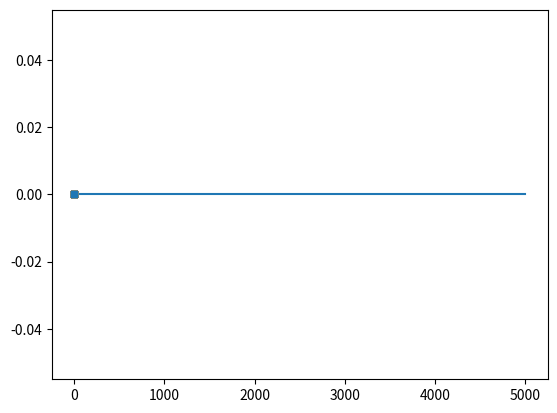

Reproduce this figure in Python. (Note: this script raises an exception after producing the figure.)
import matplotlib.pyplot as plt
import numpy as np
import random
import copy

class Car(object):
    def __init__(self, edge, route, speed):
       self.edge = edge
       self.route = route
       self.pos = 0
       self.speed=speed
       self.age = 0
       self.aveSpeed = 0
       # Visualisation point
       x, y = edge.getStart()
       self.vis = plt.plot(x, y, 's', markersize=4)[0]

    def getPos(self):
        return self.pos

    def getEdge(self):
        return self.edge

# The three speed rules
    def accelerationRule(self):
        if self.speed <= maxSpeed - maxSpeed/steps:
            self.speed+=maxSpeed/steps

    def randomizationRule(self):
        var=np.random.uniform(0,1)
        if self.speed > maxSpeed/steps:
             if var<p:
                 self.speed-=maxSpeed/(steps)

    def distanceRule(self, frontCar):
        hisEdge = frontCar.getEdge()
        if hisEdge == self.edge:
            difference = frontCar.getPos() - self.pos
        else:
            difference = (
                 self.edge.getLength() - self.pos
                 + frontCar.getPos()
                 )
        if difference + 2 < self.speed:
            self.speed = difference
            if self.speed < 0:
                self.speed = 0

# Updating locations and moving to new edges
    def setNewEdge(self):
        del self.route[0]
        if len(self.route) != 0:
            self.edge = route[0]
        else: self.edge = False

    def update(self, timestep):
        self.aveSpeed = (self.aveSpeed*self.age + self.speed)/(self.age + 1)
        self.age += 1

        distance = self.speed*timestep
        if self.pos + distance < self.edge.getLength():
            # Updating visualisation information
            self.pos += distance
            x, y = self.edge.getXY(self.pos)
            self.vis.set_data(x, y)
            return True
        else:
            if len(self.route) == 0:
                self.vis.remove()
                self.pos += distance
                self.edge.removeCar(self)
                return False
            else:
                distance -= self.edge.getLength() - self.pos
                self.pos = distance
                self.edge.removeCar(self)
                self.edge = self.route[0]
                self.edge.addCar(self)
                del self.route[0]
                x, y = self.edge.getXY(self.pos)
                self.vis.set_data(x, y)
                return True

    def getFrontCar(self):
        cars = self.edge.getCars()
        for n, car in enumerate(cars):
            if car == self:
                if n > 0:
                    return cars[n-1]
                break
        if len(self.route) != 0:
            nextCarList = self.route[0].getCars()
            if len(nextCarList) != 0:
                return nextCarList[-1]
        return False

    def activate(self):
        self.edge.addCar(self)
        updateSpeed(self)

    def getAverageSpeed(self):
        return self.aveSpeed

class Edge(object):
    def __init__(self, node1, node2):
        x1, y1 = node1
        x2, y2 = node2
        plt.plot((x1,x2),(y1,y2))
        self.length = np.sqrt((x2-x1)**2 + (y2-y1)**2)
        self.angle = np.arctan((y2-y1)/(x2-x1))
        self.x1, self.y1 = x1, y1
        self.x2, self.y2 = x2, y2
        self.cars = []
        self.newCars = []

    def getLength(self):
        return self.length

    def getStart(self):
        return (self.x1, self.y1)

    def getXY(self, pos):
        x = self.x1 + np.cos(self.angle)*pos
        y = self.y1 + np.sin(self.angle)*pos
        return (x, y)

    def addCar(self, car):
        self.newCars.append(car)

    def update(self):
        if len(self.newCars) != 0:
            # Makes sure the cars are ordered correctly on the new edge
            enteringCars = sorted(self.newCars, key=lambda car: car.getPos())
            self.cars += reversed(enteringCars)
            self.newCars = []

    def removeCar(self, car):
        for n, myCar in enumerate(self.cars):
            if myCar == car:
                del self.cars[n]
                return

    def getCars(self):
        return self.cars

# ==============
# Some constants
# ==============
totCars = 1000  #number of cars initiated in simulation
maxSpeed = 50   #maximum speed (m/s)
p = 0.1           #change of slowing down every speed update
interval = 1   # time steps between cars
steps = 5.0     #number of speed steps as interpreted from the CA model

def addNewCars(totCars, road):
    # Generate all agents
    cars = []
    for c in range(totCars):
        speed = maxSpeed
        cars.append(Car(road, [], speed))

    return cars

def updatePositions(cars, timestep):
    newCars = []
    # Locations are updated on every timestep
    for car in cars:
        onEdge = car.update(timestep)
        if onEdge:
            newCars.append(car)

    road.update()
    return newCars

def updateSpeed(car):
    car.accelerationRule()
    car.randomizationRule()
    frontCar = car.getFrontCar()
    if frontCar: car.distanceRule(frontCar)
    return

def runSimulation(cars, vis=True):
    if vis: plt.ion()
    # Activate interactive visualisation

    activeCars = []
    t = 0
    while len(cars) > 0 or len(activeCars) > 0:
        # Speeds are updated on the end of every second!
        timeToNewCar = round(interval - t%interval, 2)
        if timeToNewCar < 1e-2: timeToNewCar = round(interval, 2)
        timeToSpeedUpdate = round(1 - t%1, 2)
        if timeToSpeedUpdate < 1e-2: timeToSpeedUpdate = 1

        if timeToSpeedUpdate <= timeToNewCar:
            # First travel remaining distance
            timestep = timeToSpeedUpdate
            t += timestep
            activeCars = updatePositions(activeCars, timestep)
            # Then update speeds
            [updateSpeed(car) for car in activeCars]
            if timeToSpeedUpdate == timeToNewCar and len(cars) != 0:
                # Sometimes speed is updated while new car is added!
                activeCars.append(cars[0])
                cars[0].activate()
                del cars[0]

        else:
            # First travel remaining distance
            timestep = timeToNewCar
            t += timestep
            activeCars = updatePositions(activeCars, timestep)
            # Then add new car
            if len(cars) != 0:
                activeCars.append(cars[0])
                cars[0].activate()
                del cars[0]

        t = round(t, 2)
        if vis: plt.pause(0.01)

    return

if __name__ == '__main__':
    # Initialise network, for now only one road
    road = Edge((0,0),(5000,0))

    cars = addNewCars(totCars, road)
    runSimulation(copy.copy(cars), vis=True)
    averageSpeed = sum([car.getAverageSpeed() for car in cars])/len(cars)
    print(averageSpeed)
